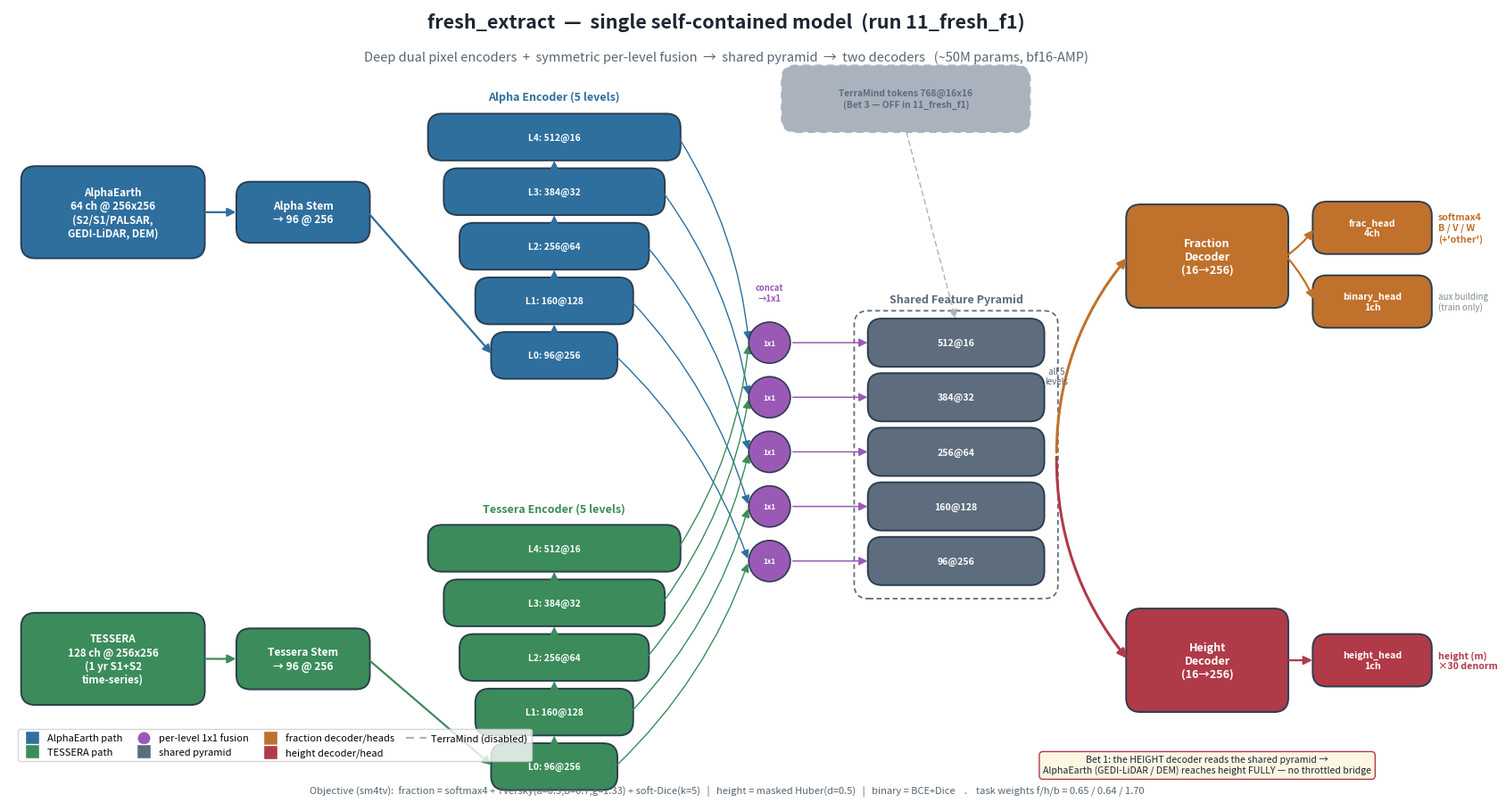

This figure's Python source: (Note: this script raises an exception after producing the figure.)
"""Paper-ready architecture figure for `fresh_extract` (run 11_fresh_f1).
Faithful to core/model.py: FreshExtract, _ModalityStem, _DeepEncoder (CHANNELS
[96,160,256,384,512] @ [256,128,64,32,16]), per-level 1x1 fusion, two _PyrDecoder,
heads frac(4)/binary(1)/height(1). TerraMind path shown dashed (OFF in 11_fresh_f1).
"""
import matplotlib
matplotlib.use("Agg")
import matplotlib.pyplot as plt
from matplotlib.patches import FancyBboxPatch, FancyArrowPatch, Circle
from matplotlib.lines import Line2D

C_ALPHA = "#2E6F9E"; C_TESS = "#3B8C5A"; C_FUSE = "#9B59B6"; C_PYR = "#5D6D7E"
C_FDEC = "#C0712B"; C_HDEC = "#B03A48"; C_OFF = "#AAB2BD"; EDGE = "#2C3E50"

fig, ax = plt.subplots(figsize=(17, 9.2))
ax.set_xlim(0, 100); ax.set_ylim(0, 56); ax.axis("off")

def box(x, y, w, h, label, fc, fs=10, tc="white", bold=True, alpha=1.0, ls="-", ec=EDGE):
    ax.add_patch(FancyBboxPatch((x, y), w, h, boxstyle="round,pad=0.15,rounding_size=1.0",
                 linewidth=1.4, edgecolor=ec, facecolor=fc, alpha=alpha, linestyle=ls))
    ax.text(x+w/2, y+h/2, label, ha="center", va="center", fontsize=fs, color=tc,
            fontweight="bold" if bold else "normal", zorder=5)
    return (x, y, w, h)

def arrow(p0, p1, color=EDGE, lw=1.6, ls="-", rad=0.0, alpha=1.0):
    ax.add_patch(FancyArrowPatch(p0, p1, arrowstyle="-|>", mutation_scale=14, lw=lw,
                 color=color, linestyle=ls, alpha=alpha,
                 connectionstyle=f"arc3,rad={rad}", zorder=2))

def rc(b): return (b[0]+b[2], b[1]+b[3]/2)
def lc(b): return (b[0], b[1]+b[3]/2)
def tc_(b): return (b[0]+b[2]/2, b[1]+b[3])
def bc(b): return (b[0]+b[2]/2, b[1])

# ===== Title =====
ax.text(50, 54.6, "fresh_extract  —  single self-contained model  (run 11_fresh_f1)",
        ha="center", fontsize=15.5, fontweight="bold", color="#1B2631")
ax.text(50, 52.3, "Deep dual pixel encoders  +  symmetric per-level fusion  →  shared pyramid  →  two decoders"
        "   (~50M params, bf16-AMP)", ha="center", fontsize=10.5, color="#566573")

# ===== Inputs =====
ai = box(1.0, 38.5, 12.5, 6.2, "AlphaEarth\n64 ch @ 256x256\n(S2/S1/PALSAR,\nGEDI-LiDAR, DEM)", C_ALPHA, fs=8.4)
ti = box(1.0, 7.0, 12.5, 6.2, "TESSERA\n128 ch @ 256x256\n(1 yr S1+S2\ntime-series)", C_TESS, fs=8.4)

# ===== Stems =====
asx = box(16, 39.6, 9, 4.0, "Alpha Stem\n→ 96 @ 256", C_ALPHA, fs=8.6)
tsx = box(16, 8.1, 9, 4.0, "Tessera Stem\n→ 96 @ 256", C_TESS, fs=8.6)
arrow(rc(ai), lc(asx), C_ALPHA); arrow(rc(ti), lc(tsx), C_TESS)

# ===== Encoders as 5-level ladders =====
LV = [("96","256"), ("160","128"), ("256","64"), ("384","32"), ("512","16")]
enc_w = 21.0; enc_x = 27.5; bh = 3.0; sp = 3.85
def ladder(y0, color, title):
    boxes = []
    for i,(ch,res) in enumerate(LV):
        bw = 8.5 + i*2.2
        bx = enc_x + (enc_w-bw)/2
        by = y0 + i*sp
        boxes.append(box(bx, by, bw, bh, f"L{i}: {ch}@{res}", color, fs=7.4))
    top = y0 + 4*sp + bh
    ax.text(enc_x+enc_w/2, top+1.1, title, ha="center", fontsize=9.0, fontweight="bold", color=color)
    return boxes
aenc = ladder(30.0, C_ALPHA, "Alpha Encoder (5 levels)")
tenc = ladder(1.0, C_TESS, "Tessera Encoder (5 levels)")
arrow(rc(asx), lc(aenc[0]), C_ALPHA); arrow(rc(tsx), lc(tenc[0]), C_TESS)
for i in range(4):
    arrow(tc_(aenc[i]), bc(aenc[i+1]), C_ALPHA, lw=0.9)
    arrow(tc_(tenc[i]), bc(tenc[i+1]), C_TESS, lw=0.9)

# ===== Per-level symmetric fusion -> shared pyramid =====
fus_x = 53.0; pyr_x = 60.0; pyr_w = 12.0
pyr_boxes = []
for i,(ch,res) in enumerate(LV):
    cy = (aenc[i][1]+bh/2 + tenc[i][1]+bh/2)/2
    ax.add_patch(Circle((fus_x, cy), 1.45, facecolor=C_FUSE, edgecolor=EDGE, lw=1.2, zorder=4))
    ax.text(fus_x, cy, "1x1", ha="center", va="center", fontsize=5.8, color="white", fontweight="bold", zorder=5)
    arrow(rc(aenc[i]), (fus_x-1.45, cy), C_ALPHA, lw=1.0, rad=-0.12)
    arrow(rc(tenc[i]), (fus_x-1.45, cy), C_TESS, lw=1.0, rad=0.12)
    pb = box(pyr_x, cy-1.55, pyr_w, 3.1, f"{ch}@{res}", C_PYR, fs=7.6)
    pyr_boxes.append(pb)
    arrow((fus_x+1.45, cy), lc(pb), C_FUSE, lw=1.1)
ax.text(pyr_x+pyr_w/2, pyr_boxes[-1][1]+pyr_boxes[-1][3]+1.3, "Shared Feature Pyramid",
        ha="center", fontsize=9.0, fontweight="bold", color=C_PYR)
ax.text(fus_x, pyr_boxes[-1][1]+pyr_boxes[-1][3]+1.3, "concat\n→1x1", ha="center", va="bottom",
        fontsize=6.8, color=C_FUSE, fontweight="bold")

# group rectangle around pyramid (so we draw ONE arrow to each decoder, not 10)
gy0 = pyr_boxes[0][1]-1.0; gy1 = pyr_boxes[-1][1]+pyr_boxes[-1][3]+0.6
ax.add_patch(FancyBboxPatch((pyr_x-1.0, gy0), pyr_w+2.0, gy1-gy0,
             boxstyle="round,pad=0.1,rounding_size=1.0", linewidth=1.3,
             edgecolor=C_PYR, facecolor="none", linestyle=(0,(3,2)), zorder=1))

# ===== TerraMind (OFF) =====
tm = box(54.0, 47.4, 17, 4.4, "TerraMind tokens 768@16x16\n(Bet 3 — OFF in 11_fresh_f1)",
         C_OFF, fs=7.4, tc="#5D6D7E", ls=(0,(4,3)), ec=C_OFF)
arrow(bc(tm), tc_(pyr_boxes[4]), C_OFF, lw=1.0, ls=(0,(4,3)))

# ===== Two decoders (read the WHOLE pyramid group) =====
fdec = box(78.0, 35.0, 11.0, 7.0, "Fraction\nDecoder\n(16→256)", C_FDEC, fs=9)
hdec = box(78.0, 6.5, 11.0, 7.0, "Height\nDecoder\n(16→256)", C_HDEC, fs=9)
gx = pyr_x+pyr_w+1.0; gmid = (gy0+gy1)/2
arrow((gx, gmid), lc(fdec), C_FDEC, lw=2.2, rad=-0.18)
arrow((gx, gmid), lc(hdec), C_HDEC, lw=2.2, rad=0.18)
ax.text(73.0, gmid+5.0, "all 5\nlevels", ha="center", fontsize=7.0, color="#566573", style="italic")

# ===== Heads =====
fh = box(91.0, 38.8, 8.0, 3.4, "frac_head\n4ch", C_FDEC, fs=7.6)
bh2 = box(91.0, 33.6, 8.0, 3.4, "binary_head\n1ch", C_FDEC, fs=7.6)
hh = box(91.0, 8.3, 8.0, 3.4, "height_head\n1ch", C_HDEC, fs=7.6)
arrow(rc(fdec), lc(fh), C_FDEC, rad=0.08); arrow(rc(fdec), lc(bh2), C_FDEC, rad=-0.08)
arrow(rc(hdec), lc(hh), C_HDEC)

# ===== Output text =====
ax.text(99.6, 40.5, "softmax4\nB / V / W\n(+'other')", ha="left", va="center", fontsize=7.6, color=C_FDEC, fontweight="bold")
ax.text(99.6, 35.3, "aux building\n(train only)", ha="left", va="center", fontsize=7.0, color="#7F8C8D")
ax.text(99.6, 10.0, "height (m)\n×30 denorm", ha="left", va="center", fontsize=7.6, color=C_HDEC, fontweight="bold")

# ===== Bet-1 note (clean, bottom-right, no crossing arrows) =====
ax.text(83.5, 2.6, "Bet 1: the HEIGHT decoder reads the shared pyramid →\n"
        "AlphaEarth (GEDI-LiDAR / DEM) reaches height FULLY — no throttled bridge",
        ha="center", va="center", fontsize=7.6, color="#1B2631",
        bbox=dict(boxstyle="round,pad=0.4", fc="#FDF6E3", ec=C_HDEC, lw=1.0))

# ===== Legend =====
leg = [
    Line2D([0],[0], marker='s', color='w', markerfacecolor=C_ALPHA, markersize=11, label='AlphaEarth path'),
    Line2D([0],[0], marker='s', color='w', markerfacecolor=C_TESS, markersize=11, label='TESSERA path'),
    Line2D([0],[0], marker='o', color='w', markerfacecolor=C_FUSE, markersize=11, label='per-level 1x1 fusion'),
    Line2D([0],[0], marker='s', color='w', markerfacecolor=C_PYR, markersize=11, label='shared pyramid'),
    Line2D([0],[0], marker='s', color='w', markerfacecolor=C_FDEC, markersize=11, label='fraction decoder/heads'),
    Line2D([0],[0], marker='s', color='w', markerfacecolor=C_HDEC, markersize=11, label='height decoder/head'),
    Line2D([0],[0], color=C_OFF, lw=1.6, ls=(0,(4,3)), label='TerraMind (disabled)'),
]
ax.legend(handles=leg, loc="lower left", bbox_to_anchor=(0.003, 0.045), ncol=4,
          frameon=True, fontsize=8.0, handletextpad=0.5, columnspacing=1.2)

ax.text(50, 0.6,
        "Objective (sm4tv):  fraction = softmax4 + Tversky(a=0.3,b=0.7,g=1.33) + soft-Dice(k=5)   |   "
        "height = masked Huber(d=0.5)   |   binary = BCE+Dice    .    task weights f/h/b = 0.65 / 0.64 / 1.70",
        ha="center", fontsize=8.0, color="#566573")

plt.tight_layout()
fig.savefig("docs/fresh_extract_arch.png", dpi=200, bbox_inches="tight", facecolor="white")
fig.savefig("docs/fresh_extract_arch.pdf", bbox_inches="tight", facecolor="white")
print("saved")
